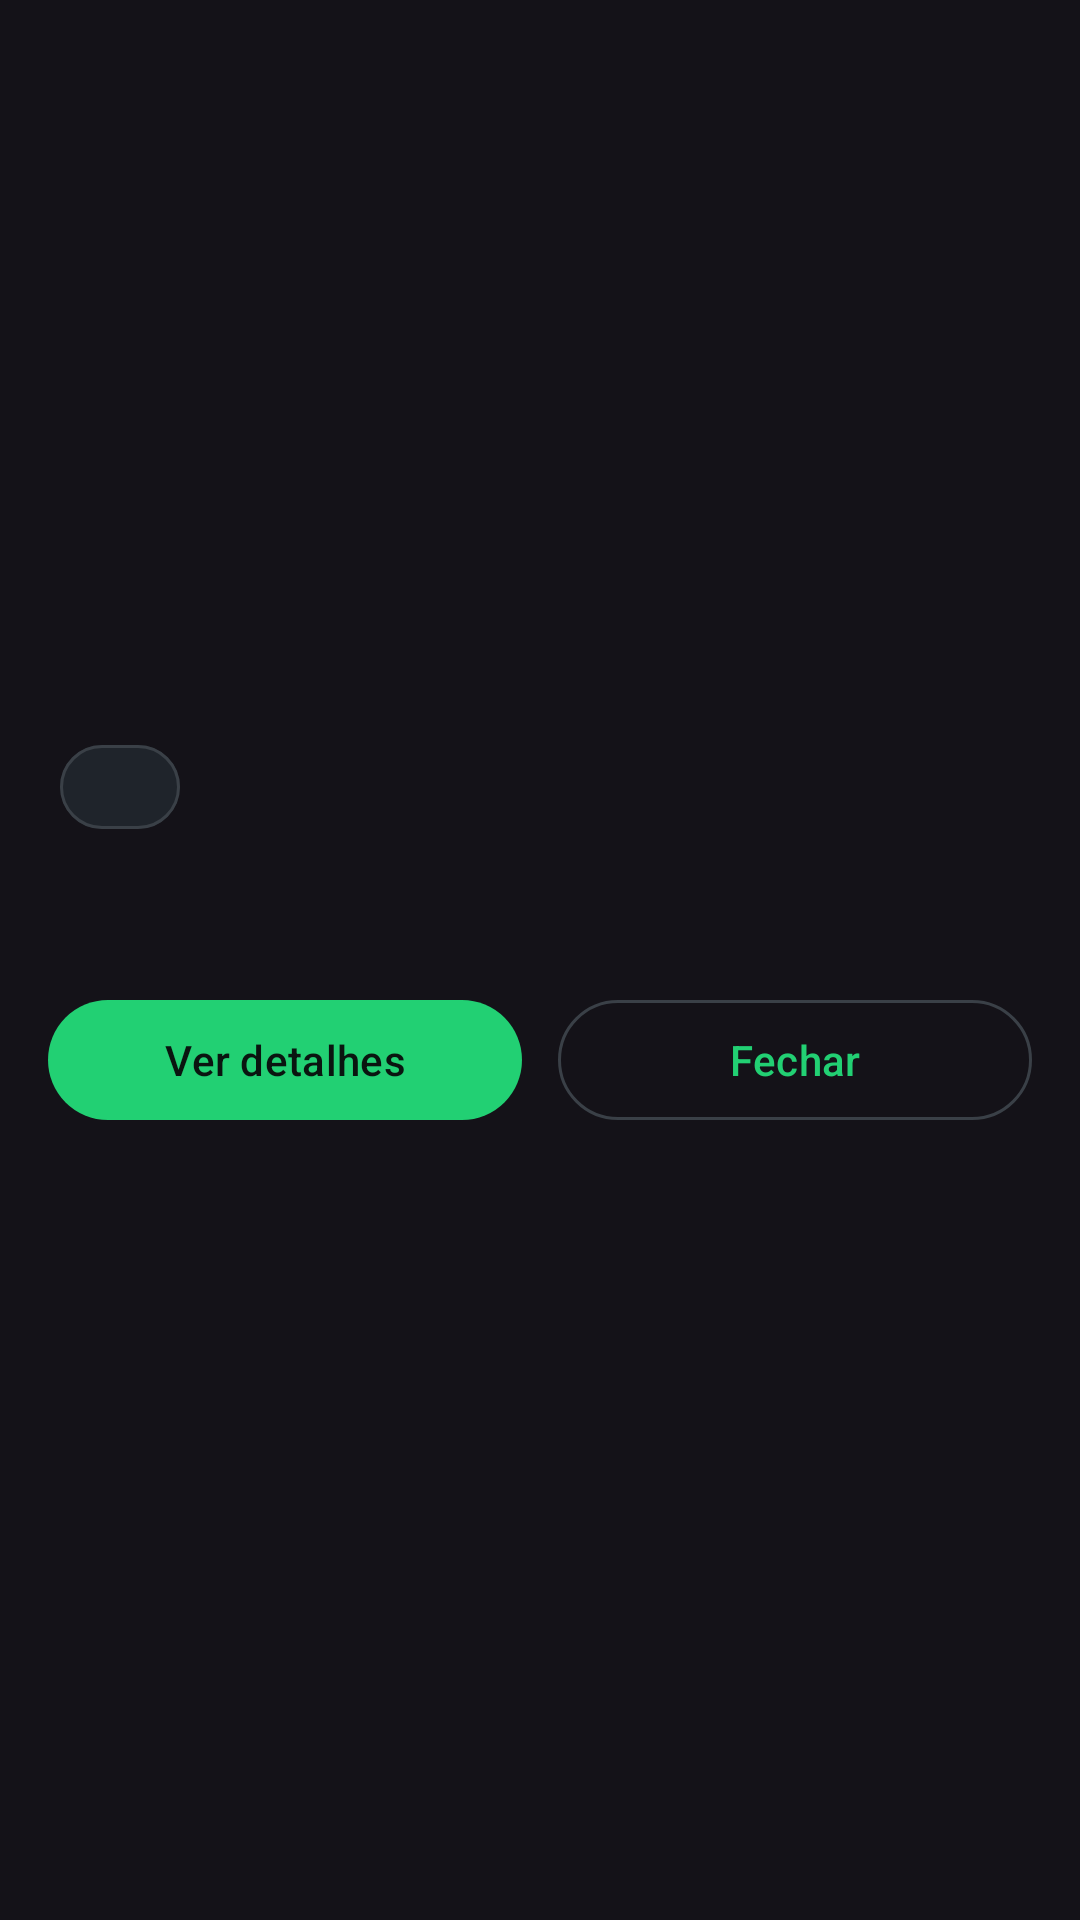

Write the Android layout XML for this screen, with the resource values it uses.
<!-- AndroidManifest.xml: application theme Theme.CSGOInfos -->
<!-- res/layout/bottomsheet_info_skin.xml -->
<?xml version="1.0" encoding="utf-8"?>
<LinearLayout xmlns:android="http://schemas.android.com/apk/res/android"
    xmlns:app="http://schemas.android.com/apk/res-auto"
    android:orientation="vertical"
    android:padding="16dp"
    android:layout_width="match_parent"
    android:layout_height="wrap_content">

    <com.google.android.material.imageview.ShapeableImageView
        android:id="@+id/image"
        android:layout_width="match_parent"
        android:layout_height="180dp"
        android:scaleType="centerInside"
        app:shapeAppearanceOverlay="@style/ShapeAppearance.Material3.Corner.Medium" />

    <TextView
        android:id="@+id/title"
        android:layout_width="match_parent"
        android:layout_height="wrap_content"
        android:textStyle="bold"
        android:textSize="18sp"
        android:layout_marginTop="12dp" />

    <com.google.android.material.chip.Chip
        android:id="@+id/badge"
        style="@style/Widget.CSGO.RarityChip"
        android:layout_width="wrap_content"
        android:layout_height="wrap_content"
        android:layout_marginTop="6dp" />

    <TextView
        android:id="@+id/desc"
        android:layout_width="match_parent"
        android:layout_height="wrap_content"
        android:layout_marginTop="8dp" />

    <LinearLayout
        android:layout_width="match_parent"
        android:layout_height="wrap_content"
        android:orientation="horizontal"
        android:layout_marginTop="16dp">

        <com.google.android.material.button.MaterialButton
            android:id="@+id/btnDetails"
            android:layout_width="0dp"
            android:layout_height="wrap_content"
            android:text="Ver detalhes"
            android:layout_weight="1"/>

        <com.google.android.material.button.MaterialButton
            android:id="@+id/btnClose"
            style="?attr/materialButtonOutlinedStyle"
            android:layout_width="0dp"
            android:layout_height="wrap_content"
            android:text="Fechar"
            android:layout_weight="1"
            android:layout_marginStart="12dp"/>
    </LinearLayout>
</LinearLayout>
<!-- resources referenced by this layout -->
<resources>
  <style name="Widget.CSGO.RarityChip" parent="Widget.Material3.Chip.Assist">
          <item name="chipMinHeight">28dp</item>
          <item name="chipCornerRadius">16dp</item>
          <item name="chipStartPadding">12dp</item>
          <item name="chipEndPadding">12dp</item>
          <item name="android:textStyle">bold</item>
          <item name="android:textSize">12sp</item>
          <item name="chipStrokeWidth">1dp</item>
      </style>
  <style name="Theme.CSGOInfos" parent="Theme.Material3.Dark.NoActionBar">
          <item name="colorPrimary">@color/brand_primary</item>
          <item name="colorOnPrimary">@color/brand_on_primary</item>
          <item name="colorPrimaryContainer">@color/brand_primary_container</item>
          <item name="colorOnPrimaryContainer">@color/brand_on_primary_container</item>
          <item name="colorSecondary">@color/brand_secondary</item>
          <item name="colorOnSecondary">@color/brand_on_secondary</item>
          <item name="colorSurface">@color/brand_surface</item>
          <item name="colorOnSurface">@color/brand_on_surface</item>
          <item name="colorSurfaceVariant">@color/brand_surface_variant</item>
          <item name="colorOnSurfaceVariant">@color/brand_on_surface_variant</item>
          <item name="colorOutline">@color/brand_outline</item>
          <item name="android:navigationBarColor">@color/brand_inverse_surface</item>
          <item name="android:statusBarColor">@color/brand_inverse_surface</item>
      </style>
  <color name="brand_primary">#22D073</color>
  <color name="brand_on_primary">#0A1510</color>
  <color name="brand_primary_container">#103528</color>
  <color name="brand_on_primary_container">#B7FFD8</color>
  <color name="brand_secondary">#FFD335</color>
  <color name="brand_on_secondary">#1A1600</color>
  <color name="brand_surface">#1F242B</color>
  <color name="brand_on_surface">#EDEFF2</color>
  <color name="brand_surface_variant">#2B323B</color>
  <color name="brand_on_surface_variant">#AAB0B7</color>
  <color name="brand_outline">#3A4047</color>
  <color name="brand_inverse_surface">#0F1317</color>
</resources>
